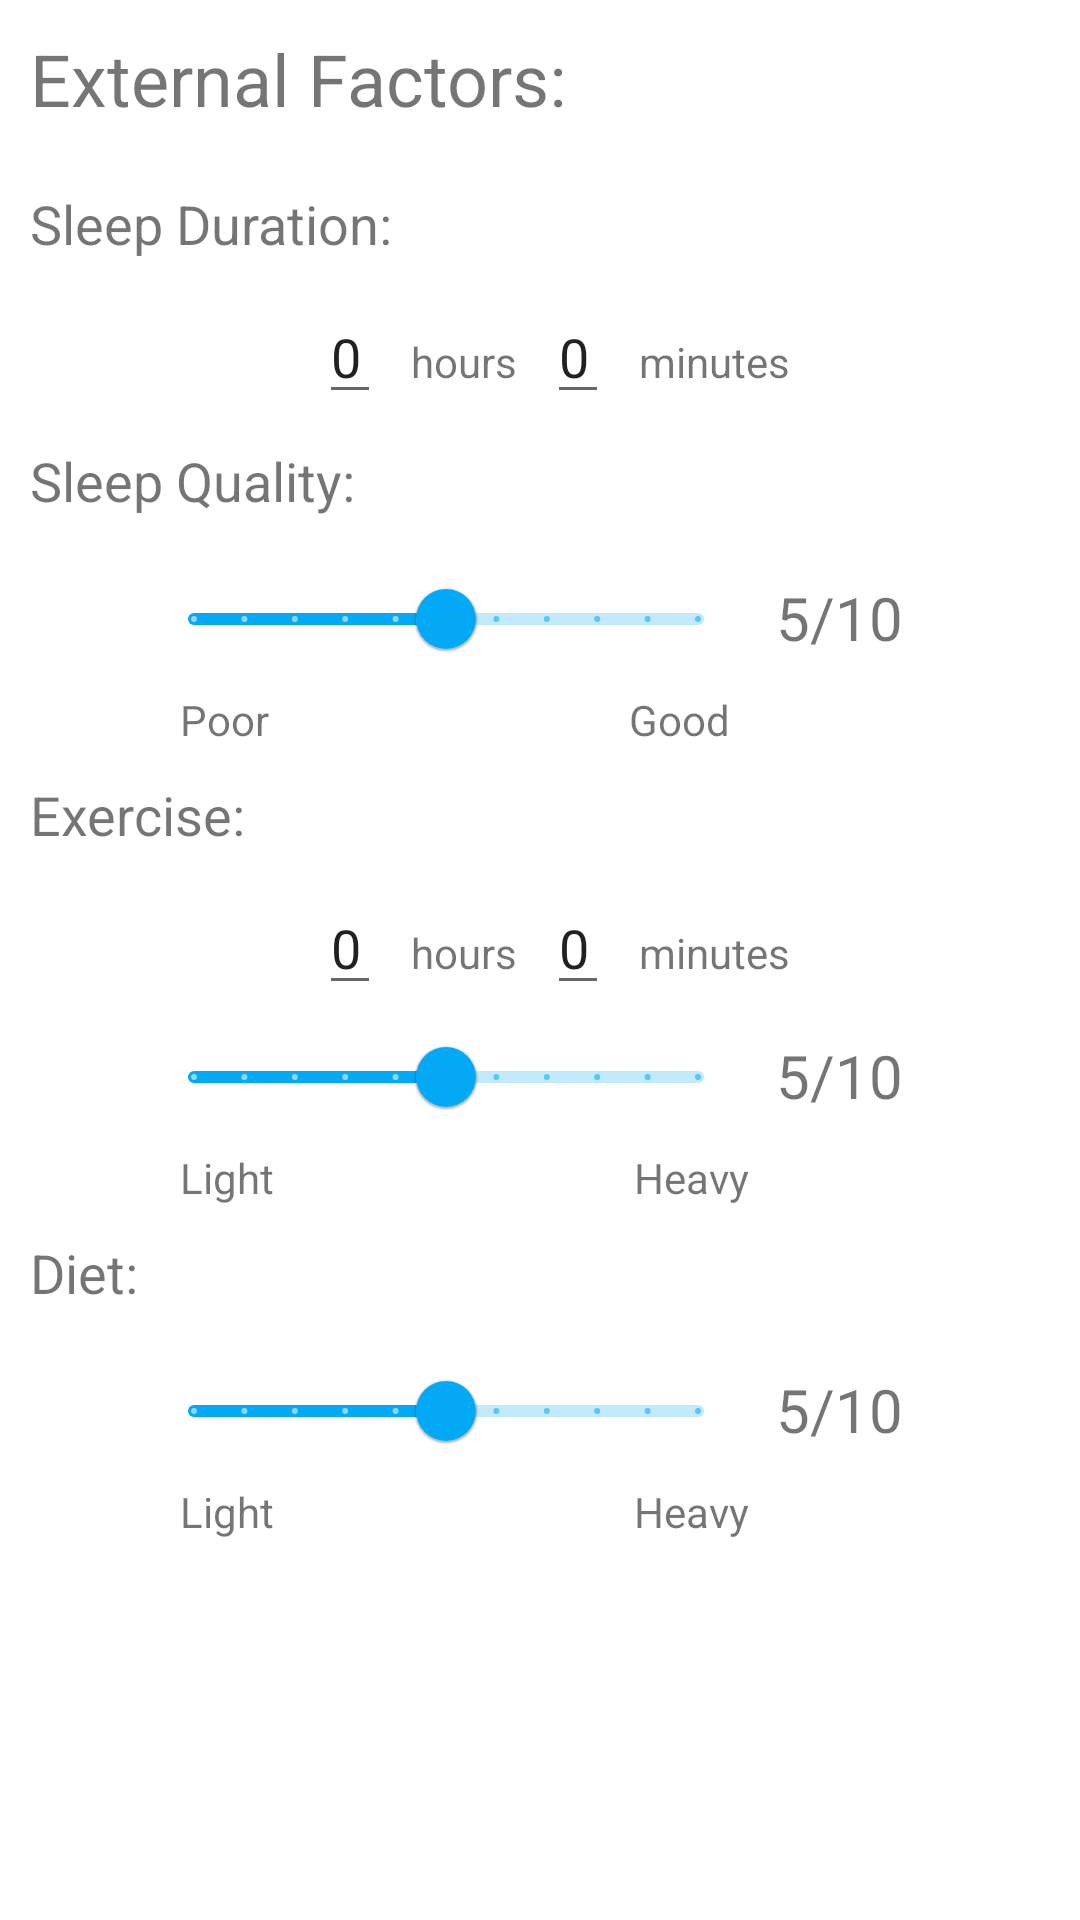

Write the Android layout XML for this screen, with the resource values it uses.
<!-- AndroidManifest.xml: application theme Theme.PainManagementPatientSide -->
<!-- res/layout/content_scrolling2.xml -->
<?xml version="1.0" encoding="utf-8"?>
<androidx.core.widget.NestedScrollView xmlns:android="http://schemas.android.com/apk/res/android"
    xmlns:app="http://schemas.android.com/apk/res-auto"
    xmlns:tools="http://schemas.android.com/tools"
    android:layout_width="match_parent"
    android:layout_height="match_parent"
    app:layout_behavior="@string/appbar_scrolling_view_behavior"
    tools:context=".activites.PainDescriptionScrollingActivity"
    tools:showIn="@layout/activity_external_factors_scrolling">

    <LinearLayout
        android:layout_width="match_parent"
        android:layout_height="match_parent"
        android:orientation="vertical"
        tools:context=".activites.PainDescriptionActivity">

        <TextView
            android:id="@+id/externalFactorsText"
            android:layout_width="wrap_content"
            android:layout_height="wrap_content"
            android:layout_margin="10dp"
            android:text="External Factors:"
            android:textSize="24sp" />

        <TextView
            android:id="@+id/painDescriptionText"
            android:layout_width="wrap_content"
            android:layout_height="wrap_content"
            android:layout_margin="10dp"
            android:text="Sleep Duration:"
            android:textSize="18sp" />

        <LinearLayout
            android:layout_width="match_parent"
            android:layout_height="wrap_content"
            android:gravity="center_horizontal">

            <EditText
                android:id="@+id/sleepDurationHours"
                android:layout_width="wrap_content"
                android:layout_height="wrap_content"
                android:layout_marginHorizontal="10dp"
                android:inputType="number"
                android:text="0" />

            <TextView
                android:layout_width="wrap_content"
                android:layout_height="wrap_content"

                android:text="hours" />

            <EditText
                android:id="@+id/sleepDurationMinutes"
                android:layout_width="wrap_content"
                android:layout_height="wrap_content"
                android:layout_marginHorizontal="10dp"
                android:inputType="number"
                android:text="0" />

            <TextView
                android:layout_width="wrap_content"
                android:layout_height="wrap_content"
                android:text="minutes" />
        </LinearLayout>

        <TextView
            android:id="@+id/sleepQualitySlider"
            android:layout_width="wrap_content"
            android:layout_height="wrap_content"
            android:layout_margin="10dp"
            android:text="Sleep Quality:"
            android:textSize="18sp" />

        <LinearLayout
            android:id="@+id/sliderLayout"
            android:layout_width="wrap_content"
            android:layout_height="wrap_content"
            android:layout_gravity="center_horizontal">

            <com.google.android.material.slider.Slider
                android:id="@+id/sleepSlider"
                android:layout_width="200dp"
                android:layout_height="wrap_content"

                android:stepSize="1"
                android:value="5"
                android:valueFrom="0"
                android:valueTo="10" />

            <TextView
                android:id="@+id/sleepLevelRatingText"
                android:layout_width="wrap_content"
                android:layout_height="match_parent"
                android:padding="10dp"
                android:text="5/10"
                android:textSize="20sp" />
        </LinearLayout>

        <LinearLayout
            android:layout_width="220dp"
            android:layout_height="wrap_content"
            android:layout_gravity="center_horizontal"
            android:translationX="-10dp">

            <TextView
                android:layout_width="wrap_content"
                android:layout_height="wrap_content"
                android:text="Poor" />

            <TextView
                android:layout_width="wrap_content"
                android:layout_height="wrap_content"
                android:layout_marginStart="120dp"
                android:text="Good" />
        </LinearLayout>

        <TextView
            android:id="@+id/exerciseText"
            android:layout_width="wrap_content"
            android:layout_height="wrap_content"
            android:layout_margin="10dp"
            android:text="Exercise:"
            android:textSize="18sp" />

        <LinearLayout
            android:layout_width="match_parent"
            android:layout_height="wrap_content"
            android:gravity="center_horizontal">

            <EditText
                android:id="@+id/exerciseDurationHours"
                android:layout_width="wrap_content"
                android:layout_height="wrap_content"
                android:layout_marginHorizontal="10dp"
                android:inputType="number"
                android:text="0" />

            <TextView
                android:layout_width="wrap_content"
                android:layout_height="wrap_content"
                android:text="hours" />

            <EditText
                android:id="@+id/exerciseDurationMinutes"
                android:layout_width="wrap_content"
                android:layout_height="wrap_content"
                android:layout_marginHorizontal="10dp"
                android:inputType="number"
                android:text="0" />

            <TextView
                android:layout_width="wrap_content"
                android:layout_height="wrap_content"
                android:text="minutes" />
        </LinearLayout>

        <LinearLayout
            android:id="@+id/sliderLayout2"
            android:layout_width="wrap_content"
            android:layout_height="wrap_content"
            android:layout_gravity="center_horizontal">

            <com.google.android.material.slider.Slider
                android:id="@+id/exerciseSlider"
                android:layout_width="200dp"
                android:layout_height="wrap_content"

                android:stepSize="1"
                android:value="5"
                android:valueFrom="0"
                android:valueTo="10" />

            <TextView
                android:id="@+id/exerciseLevelRatingText"
                android:layout_width="wrap_content"
                android:layout_height="match_parent"
                android:padding="10dp"
                android:text="5/10"
                android:textSize="20sp" />
        </LinearLayout>

        <LinearLayout
            android:layout_width="220dp"
            android:layout_height="wrap_content"
            android:layout_gravity="center_horizontal"
            android:translationX="-10dp">

            <TextView
                android:layout_width="wrap_content"
                android:layout_height="wrap_content"
                android:text="Light" />

            <TextView
                android:layout_width="wrap_content"
                android:layout_height="wrap_content"
                android:layout_marginStart="120dp"
                android:text="Heavy" />
        </LinearLayout>






































































        <TextView
            android:id="@+id/dietText"
            android:layout_width="wrap_content"
            android:layout_height="wrap_content"
            android:layout_margin="10dp"
            android:text="Diet:"
            android:textSize="18sp" />

        <LinearLayout
            android:id="@+id/dietSliderLayout"
            android:layout_width="wrap_content"
            android:layout_height="wrap_content"
            android:layout_gravity="center_horizontal">

            <com.google.android.material.slider.Slider
                android:id="@+id/dietSlider"
                android:layout_width="200dp"
                android:layout_height="wrap_content"

                android:stepSize="1"
                android:value="5"
                android:valueFrom="0"
                android:valueTo="10" />

            <TextView
                android:id="@+id/dietSliderRatingText"
                android:layout_width="wrap_content"
                android:layout_height="match_parent"
                android:padding="10dp"
                android:text="5/10"
                android:textSize="20sp" />
        </LinearLayout>

        <LinearLayout
            android:layout_width="220dp"
            android:layout_height="wrap_content"
            android:layout_gravity="center_horizontal"
            android:layout_marginBottom="50dp"
            android:translationX="-10dp">

            <TextView
                android:layout_width="wrap_content"
                android:layout_height="wrap_content"
                android:text="Light" />

            <TextView
                android:layout_width="wrap_content"
                android:layout_height="wrap_content"
                android:layout_marginStart="120dp"
                android:text="Heavy" />
        </LinearLayout>
    </LinearLayout>

</androidx.core.widget.NestedScrollView>
<!-- res/layout/activity_external_factors_scrolling.xml (included above) -->
<?xml version="1.0" encoding="utf-8"?>
<androidx.coordinatorlayout.widget.CoordinatorLayout xmlns:android="http://schemas.android.com/apk/res/android"
    xmlns:app="http://schemas.android.com/apk/res-auto"
    xmlns:tools="http://schemas.android.com/tools"
    android:layout_width="match_parent"
    android:layout_height="match_parent"
    android:fitsSystemWindows="true"
    tools:context=".activites.ExternalFactorsScrollingActivity">

    <com.google.android.material.appbar.AppBarLayout
        android:id="@+id/app_bar"
        android:layout_width="match_parent"
        android:layout_height="@dimen/app_bar_height"
        android:fitsSystemWindows="true"
        android:theme="@style/Theme.PainManagementPatientSide.AppBarOverlay">

        <com.google.android.material.appbar.CollapsingToolbarLayout
            android:id="@+id/toolbar_layout"
            style="@style/Widget.MaterialComponents.Toolbar.Primary"
            android:layout_width="match_parent"
            android:layout_height="match_parent"
            android:fitsSystemWindows="true"
            app:contentScrim="?attr/colorPrimary"
            app:layout_scrollFlags="scroll|exitUntilCollapsed"
            app:toolbarId="@+id/toolbar">

            <androidx.appcompat.widget.Toolbar
                android:id="@+id/toolbar"
                android:layout_width="match_parent"
                android:layout_height="?attr/actionBarSize"
                app:layout_collapseMode="pin"
                app:popupTheme="@style/Theme.PainManagementPatientSide.PopupOverlay" />

        </com.google.android.material.appbar.CollapsingToolbarLayout>
    </com.google.android.material.appbar.AppBarLayout>


    <com.google.android.material.floatingactionbutton.ExtendedFloatingActionButton
        android:layout_width="wrap_content"
        android:gravity="center"
        android:textColor="@color/white"
        android:layout_margin="10dp"
        android:layout_gravity="end|bottom"
        android:text="Submit"
        android:layout_height="wrap_content" />

    <include layout="@layout/content_scrolling2" />

</androidx.coordinatorlayout.widget.CoordinatorLayout>
<!-- resources referenced by this layout -->
<resources>
  <style name="Theme.PainManagementPatientSide.AppBarOverlay" parent="ThemeOverlay.AppCompat.Dark.ActionBar" />
  <style name="Theme.PainManagementPatientSide.PopupOverlay" parent="ThemeOverlay.AppCompat.Light" />
  <style name="Theme.PainManagementPatientSide" parent="Theme.MaterialComponents.DayNight.DarkActionBar">
          
          <item name="colorPrimary">#03A9F4</item>
          <item name="colorPrimaryVariant">#12309A</item>
          <item name="colorOnPrimary">@color/white</item>
          
          <item name="colorSecondary">#748E8B</item>
          <item name="colorSecondaryVariant">@color/teal_700</item>
          <item name="colorOnSecondary">@color/black</item>
          
          <item name="android:statusBarColor" tools:targetApi="l">?attr/colorPrimaryVariant</item>
  
          
      </style>
  <!-- not gathered from this repository: default colours our renderer supplied (Android Studio template values) -->
  <color name="teal_700">#FF018786</color>
  <color name="black">#FF000000</color>
  <color name="white">#FFFFFFFF</color>
</resources>
